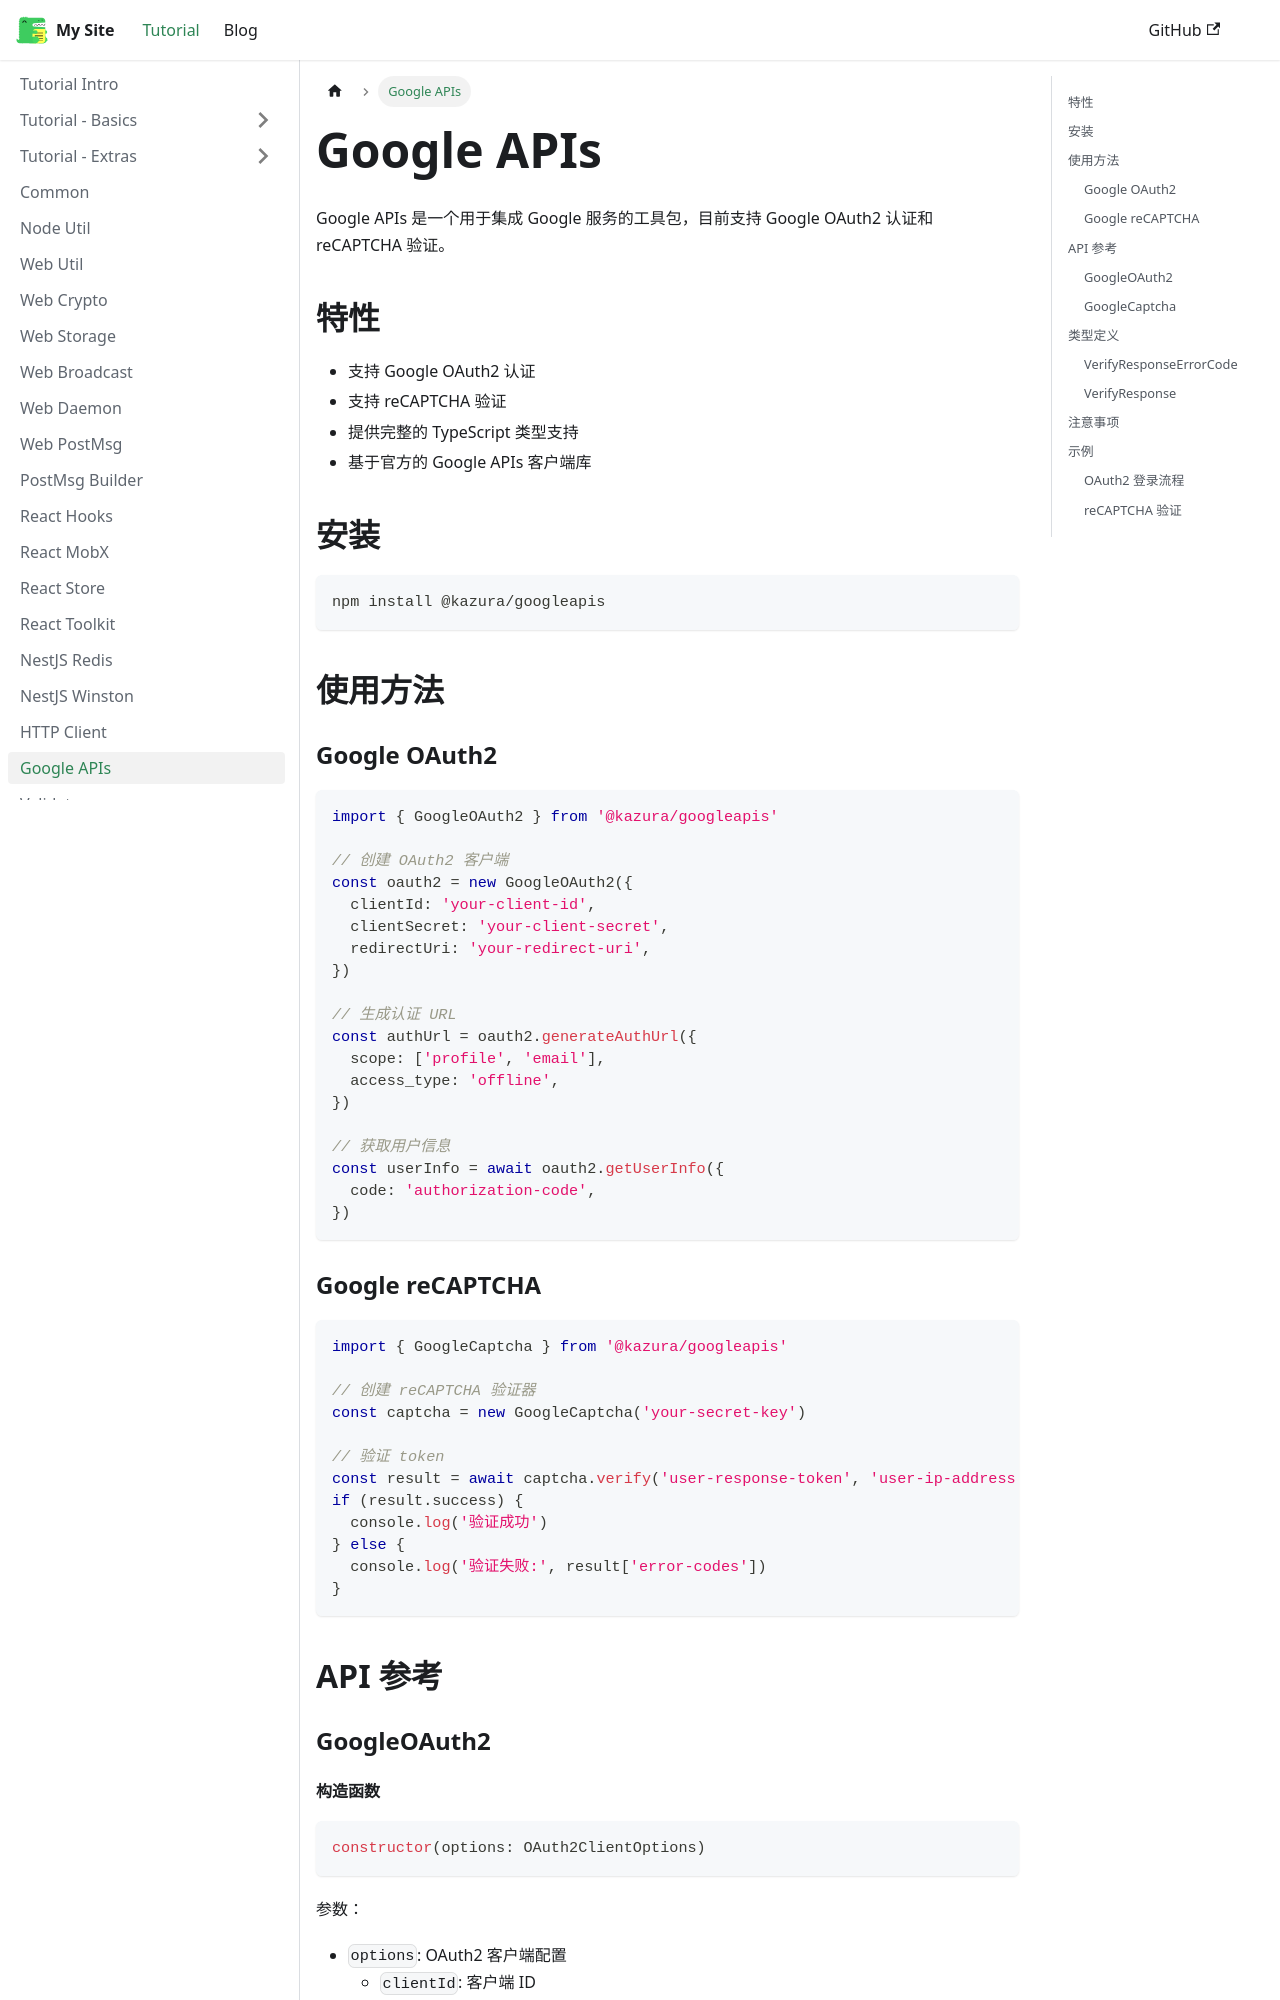

repository: kazura233/kazurajs · page: docs/googleapis/index.html · generator: docusaurus

---
sidebar_position: 20
---

# Google APIs

Google APIs 是一个用于集成 Google 服务的工具包，目前支持 Google OAuth2 认证和 reCAPTCHA 验证。

## 特性

- 支持 Google OAuth2 认证
- 支持 reCAPTCHA 验证
- 提供完整的 TypeScript 类型支持
- 基于官方的 Google APIs 客户端库

## 安装

```bash
npm install @kazura/googleapis
```

## 使用方法

### Google OAuth2

```typescript
import { GoogleOAuth2 } from '@kazura/googleapis'

// 创建 OAuth2 客户端
const oauth2 = new GoogleOAuth2({
  clientId: 'your-client-id',
  clientSecret: 'your-client-secret',
  redirectUri: 'your-redirect-uri',
})

// 生成认证 URL
const authUrl = oauth2.generateAuthUrl({
  scope: ['profile', 'email'],
  access_type: 'offline',
})

// 获取用户信息
const userInfo = await oauth2.getUserInfo({
  code: 'authorization-code',
})
```

### Google reCAPTCHA

```typescript
import { GoogleCaptcha } from '@kazura/googleapis'

// 创建 reCAPTCHA 验证器
const captcha = new GoogleCaptcha('your-secret-key')

// 验证 token
const result = await captcha.verify('user-response-token', 'user-ip-address')
if (result.success) {
  console.log('验证成功')
} else {
  console.log('验证失败:', result['error-codes'])
}
```

## API 参考

### GoogleOAuth2
